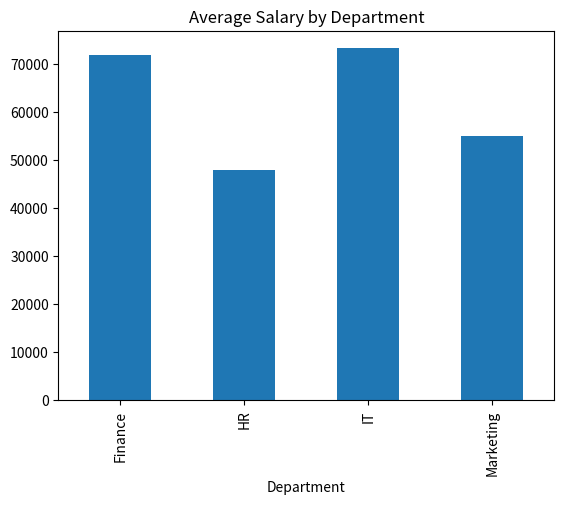
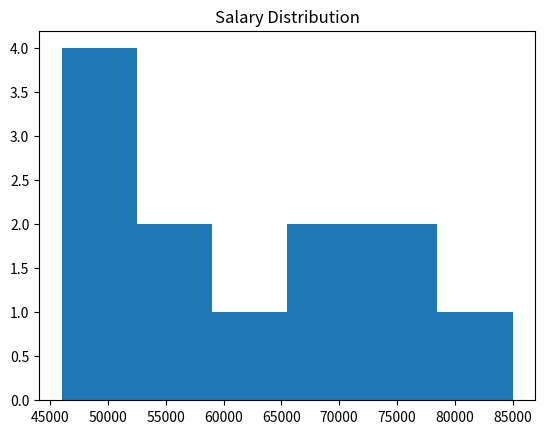

Recreate these plots in Python, in order.
import pandas as pd
import matplotlib.pyplot as plt

# Employee data
data = {
    "Name": ["Rahul Sharma", "Priya Patel", "Amit Verma", "Sneha Kulkarni",
             "Rohan Desai", "Neha Joshi", "Karan Mehta", "Pooja Nair",
             "Vikram Singh", "Anjali Rao", "Suresh Iyer", "Meera Shah"],
    "Department": ["IT", "HR", "Finance", "IT", "Marketing", "HR",
                   "Finance", "Marketing", "IT", "Finance", "HR", "Marketing"],
    "Salary": [65000, 48000, 72000, 70000, 52000, 50000,
               68000, 55000, 85000, 76000, 46000, 58000]
}
df = pd.DataFrame(data)

# Names, departments and salaries
print("EMPLOYEE DETAILS")
print(df)

# Average salary for each department
avg = df.groupby("Department")["Salary"].mean()
print("\nAVERAGE SALARY BY DEPARTMENT")
print(avg)

# Highest salary
top = df.loc[df["Salary"].idxmax()]
print("\nHIGHEST PAID EMPLOYEE")
print(top["Name"], "-", top["Department"], "-", top["Salary"])

# Bar chart
avg.plot(kind="bar")
plt.title("Average Salary by Department")
plt.show()

# Histogram
plt.hist(df["Salary"], bins=6)
plt.title("Salary Distribution")
plt.show()
